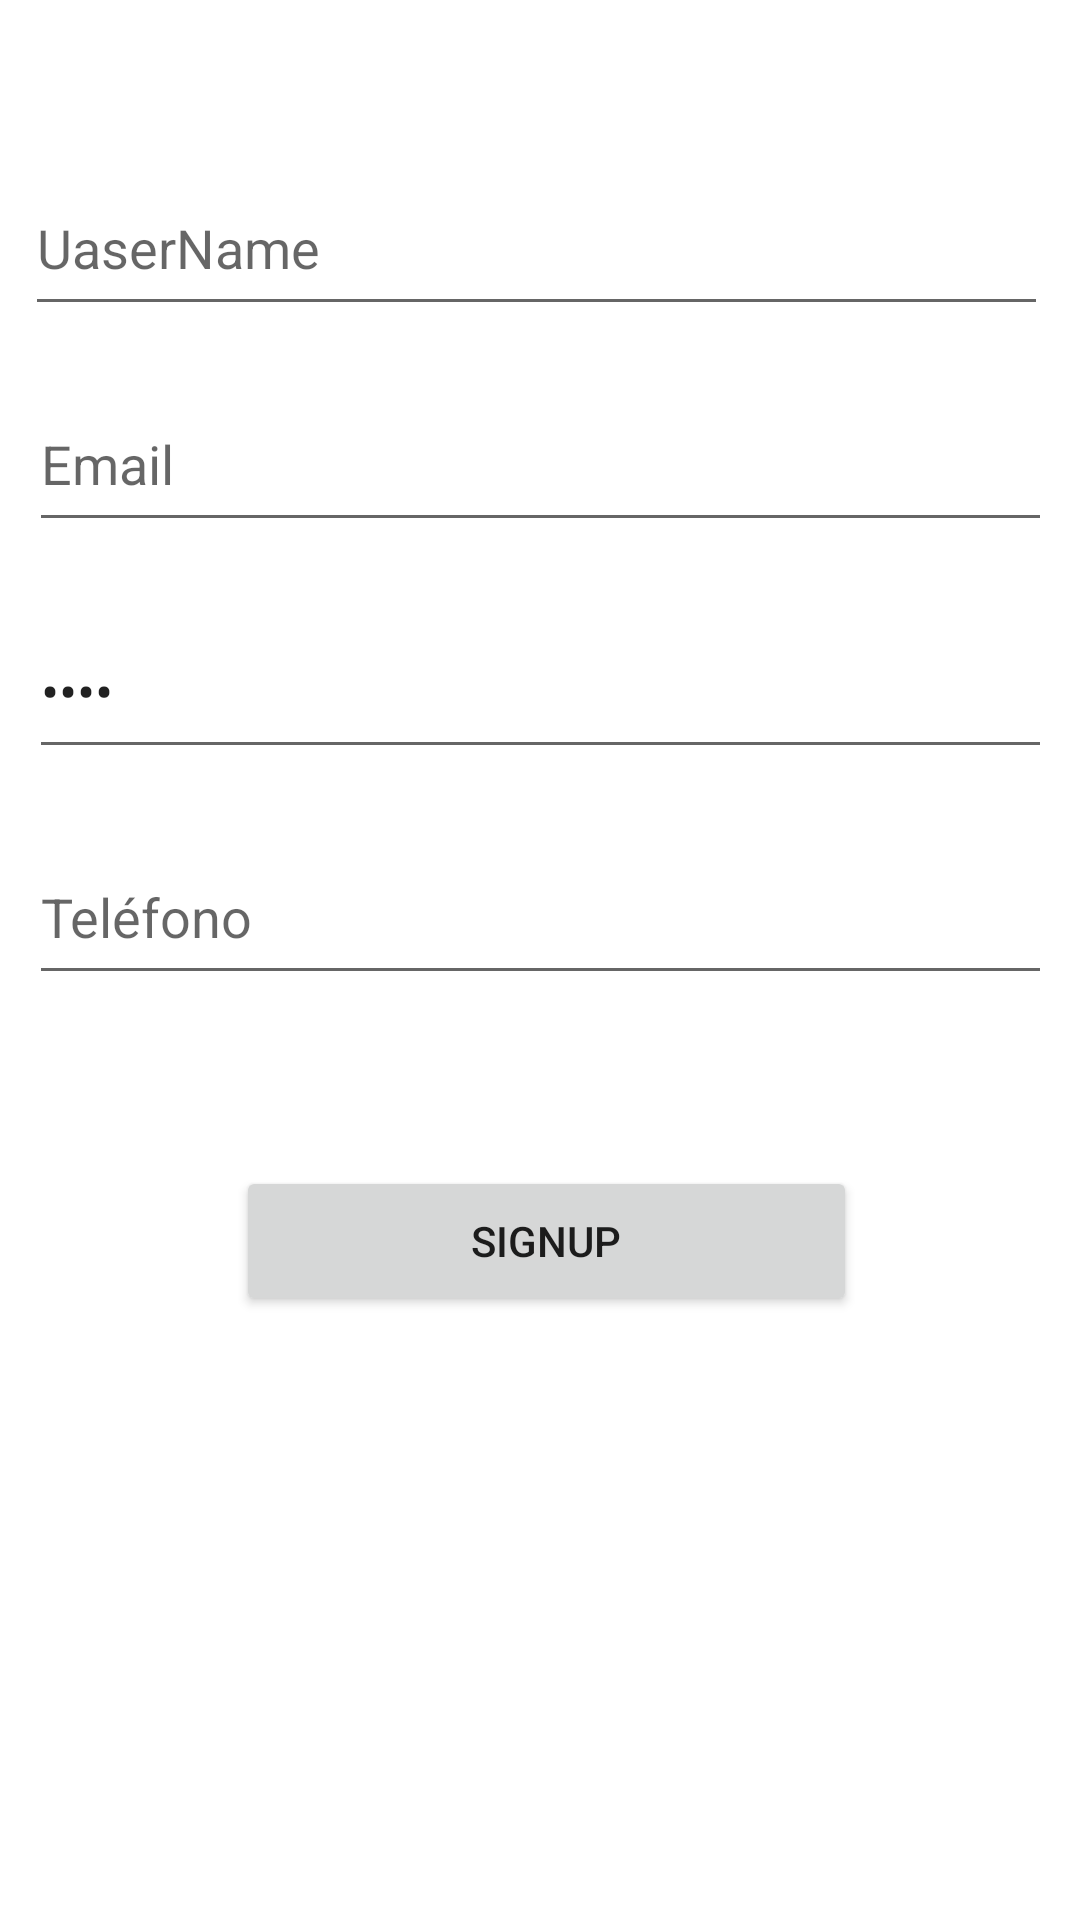

The Android layout XML behind this screen, and the referenced resources:
<!-- AndroidManifest.xml: application theme Theme.SiempreLlegasTarde -->
<!-- res/layout/activity_sign_up.xml -->
<?xml version="1.0" encoding="utf-8"?>
<androidx.constraintlayout.widget.ConstraintLayout xmlns:android="http://schemas.android.com/apk/res/android"
    xmlns:app="http://schemas.android.com/apk/res-auto"
    xmlns:tools="http://schemas.android.com/tools"
    android:layout_width="match_parent"
    android:layout_height="match_parent"
    tools:context=".activities.SignUpActivity">


    <EditText
        android:id="@+id/edEmailSignUp"
        android:layout_width="341dp"
        android:layout_height="55dp"
        android:ems="10"
        android:hint="@string/email"
        android:inputType="textPersonName"
        app:layout_constraintBottom_toBottomOf="parent"
        app:layout_constraintEnd_toEndOf="parent"
        app:layout_constraintStart_toStartOf="parent"
        app:layout_constraintTop_toTopOf="parent"
        app:layout_constraintVertical_bias="0.215" />

    <Button
        android:id="@+id/btRegistrarSignUp"
        android:layout_width="207dp"
        android:layout_height="50dp"
        android:text="@string/SignUp"
        app:layout_constraintBottom_toBottomOf="parent"
        app:layout_constraintEnd_toEndOf="parent"
        app:layout_constraintHorizontal_bias="0.514"
        app:layout_constraintStart_toStartOf="parent"
        app:layout_constraintTop_toTopOf="parent"
        app:layout_constraintVertical_bias="0.659" />

    <EditText
        android:id="@+id/edPassSignUp"
        android:layout_width="341dp"
        android:layout_height="55dp"
        android:ems="10"
        android:hint="@string/Password"
        android:inputType="textPassword"
        android:text="Name"
        app:layout_constraintBottom_toBottomOf="parent"
        app:layout_constraintEnd_toEndOf="parent"
        app:layout_constraintStart_toStartOf="parent"
        app:layout_constraintTop_toTopOf="parent"
        app:layout_constraintVertical_bias="0.344" />

    <EditText
        android:id="@+id/ed_txt_userName_signUp"
        android:layout_width="341dp"
        android:layout_height="55dp"
        android:ems="10"
        android:hint="@string/UserName"
        android:inputType="textPersonName"
        app:layout_constraintBottom_toBottomOf="parent"
        app:layout_constraintEnd_toEndOf="parent"
        app:layout_constraintHorizontal_bias="0.437"
        app:layout_constraintStart_toStartOf="parent"
        app:layout_constraintTop_toTopOf="parent"
        app:layout_constraintVertical_bias="0.092" />

    <EditText
        android:id="@+id/edMovil"
        android:layout_width="341dp"
        android:layout_height="55dp"
        android:ems="10"
        android:hint="@string/Telefono"
        android:inputType="phone"
        app:layout_constraintBottom_toBottomOf="parent"
        app:layout_constraintEnd_toEndOf="parent"
        app:layout_constraintStart_toStartOf="parent"
        app:layout_constraintTop_toTopOf="parent"
        app:layout_constraintVertical_bias="0.473" />

</androidx.constraintlayout.widget.ConstraintLayout>
<!-- resources referenced by this layout -->
<resources>
  <string name="Password">Password</string>
  <string name="SignUp">SignUp</string>
  <string name="Telefono">Teléfono</string>
  <string name="UserName">UaserName</string>
  <string name="email">Email</string>
  <style name="Theme.SiempreLlegasTarde" parent="Theme.MaterialComponents.DayNight.NoActionBar">
          
          <item name="colorPrimary">@color/purple_500</item>
          <item name="colorPrimaryVariant">@color/purple_700</item>
          <item name="colorOnPrimary">@color/white</item>
          
          <item name="colorSecondary">@color/teal_200</item>
          <item name="colorSecondaryVariant">@color/teal_700</item>
          <item name="colorOnSecondary">@color/black</item>
          
          <item name="android:statusBarColor" tools:targetApi="l">?attr/colorPrimaryVariant</item>
          
      </style>
  <!-- not gathered from this repository: default colours our renderer supplied (Android Studio template values) -->
  <color name="purple_500">#FF6200EE</color>
  <color name="purple_700">#FF3700B3</color>
  <color name="teal_200">#FF03DAC5</color>
  <color name="teal_700">#FF018786</color>
  <color name="black">#FF000000</color>
  <color name="white">#FFFFFFFF</color>
</resources>
